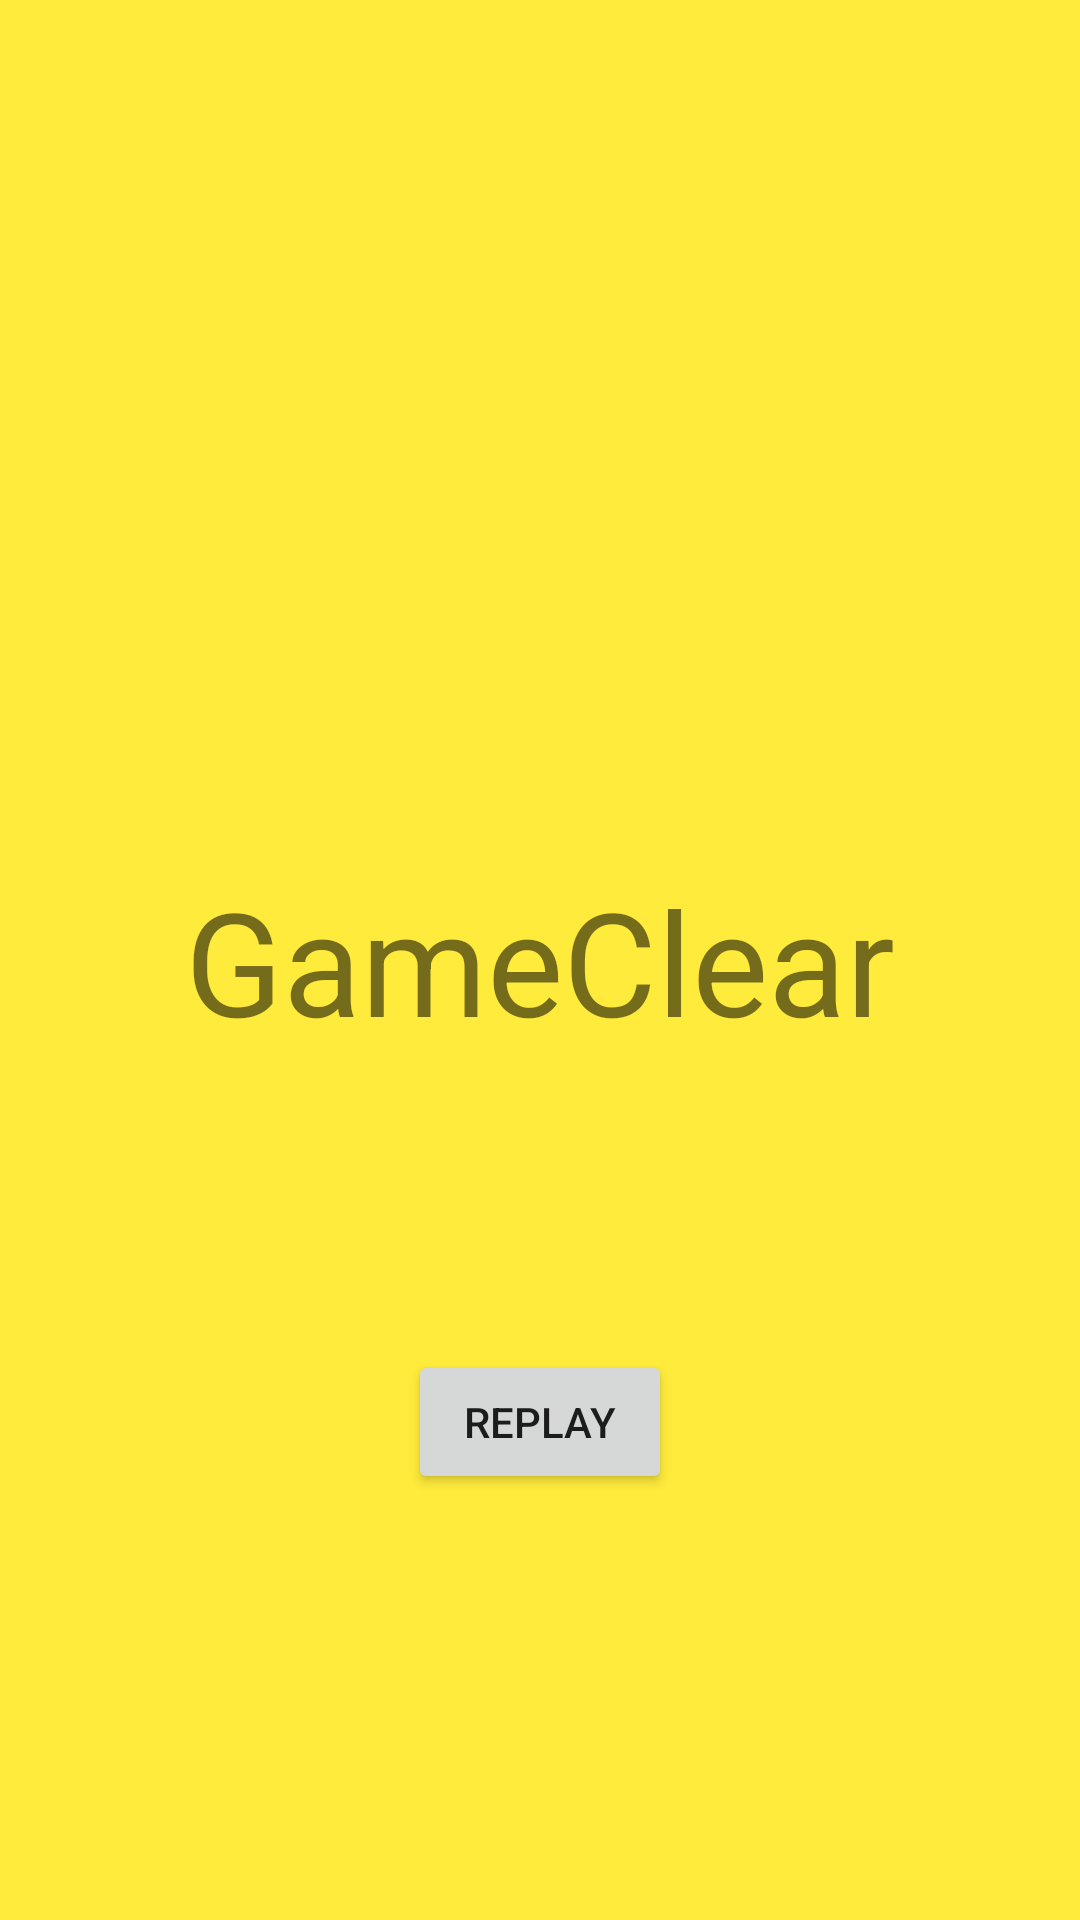

Produce the Android XML layout that renders to this screen, including the resource entries it uses.
<!-- AndroidManifest.xml: application theme Theme.K022C2145_SlotMachine -->
<!-- res/layout/activity_game_clear.xml -->
<?xml version="1.0" encoding="utf-8"?>
<androidx.constraintlayout.widget.ConstraintLayout xmlns:android="http://schemas.android.com/apk/res/android"
    xmlns:app="http://schemas.android.com/apk/res-auto"
    xmlns:tools="http://schemas.android.com/tools"
    android:layout_width="match_parent"
    android:layout_height="match_parent"
    android:background="#FFEB3B"
    tools:context=".GameClear">
    <TextView
        android:id="@+id/textView"
        android:layout_width="wrap_content"
        android:layout_height="wrap_content"
        android:text="GameClear"
        android:textSize="48sp"
        app:layout_constraintBottom_toBottomOf="parent"
        app:layout_constraintEnd_toEndOf="parent"
        app:layout_constraintStart_toStartOf="parent"
        app:layout_constraintTop_toTopOf="parent" />

    <Button
        android:id="@+id/btnClearReplay"
        android:layout_width="wrap_content"
        android:layout_height="wrap_content"
        android:text="REPLAY"
        app:layout_constraintBottom_toBottomOf="parent"
        app:layout_constraintEnd_toEndOf="parent"
        app:layout_constraintStart_toStartOf="parent"
        app:layout_constraintTop_toTopOf="parent"
        app:layout_constraintVertical_bias="0.76" />

</androidx.constraintlayout.widget.ConstraintLayout>
<!-- resources referenced by this layout -->
<resources>
  <style name="Theme.K022C2145_SlotMachine" parent="Theme.MaterialComponents.DayNight.DarkActionBar">
          
          <item name="colorPrimary">@color/purple_500</item>
          <item name="colorPrimaryVariant">@color/purple_700</item>
          <item name="colorOnPrimary">@color/white</item>
          
          <item name="colorSecondary">@color/teal_200</item>
          <item name="colorSecondaryVariant">@color/teal_700</item>
          <item name="colorOnSecondary">@color/black</item>
          
          <item name="android:statusBarColor">?attr/colorPrimaryVariant</item>
          
      </style>
  <!-- not gathered from this repository: default colours our renderer supplied (Android Studio template values) -->
  <color name="purple_500">#FF6200EE</color>
  <color name="purple_700">#FF3700B3</color>
  <color name="teal_200">#FF03DAC5</color>
  <color name="teal_700">#FF018786</color>
  <color name="black">#FF000000</color>
  <color name="white">#FFFFFFFF</color>
</resources>
